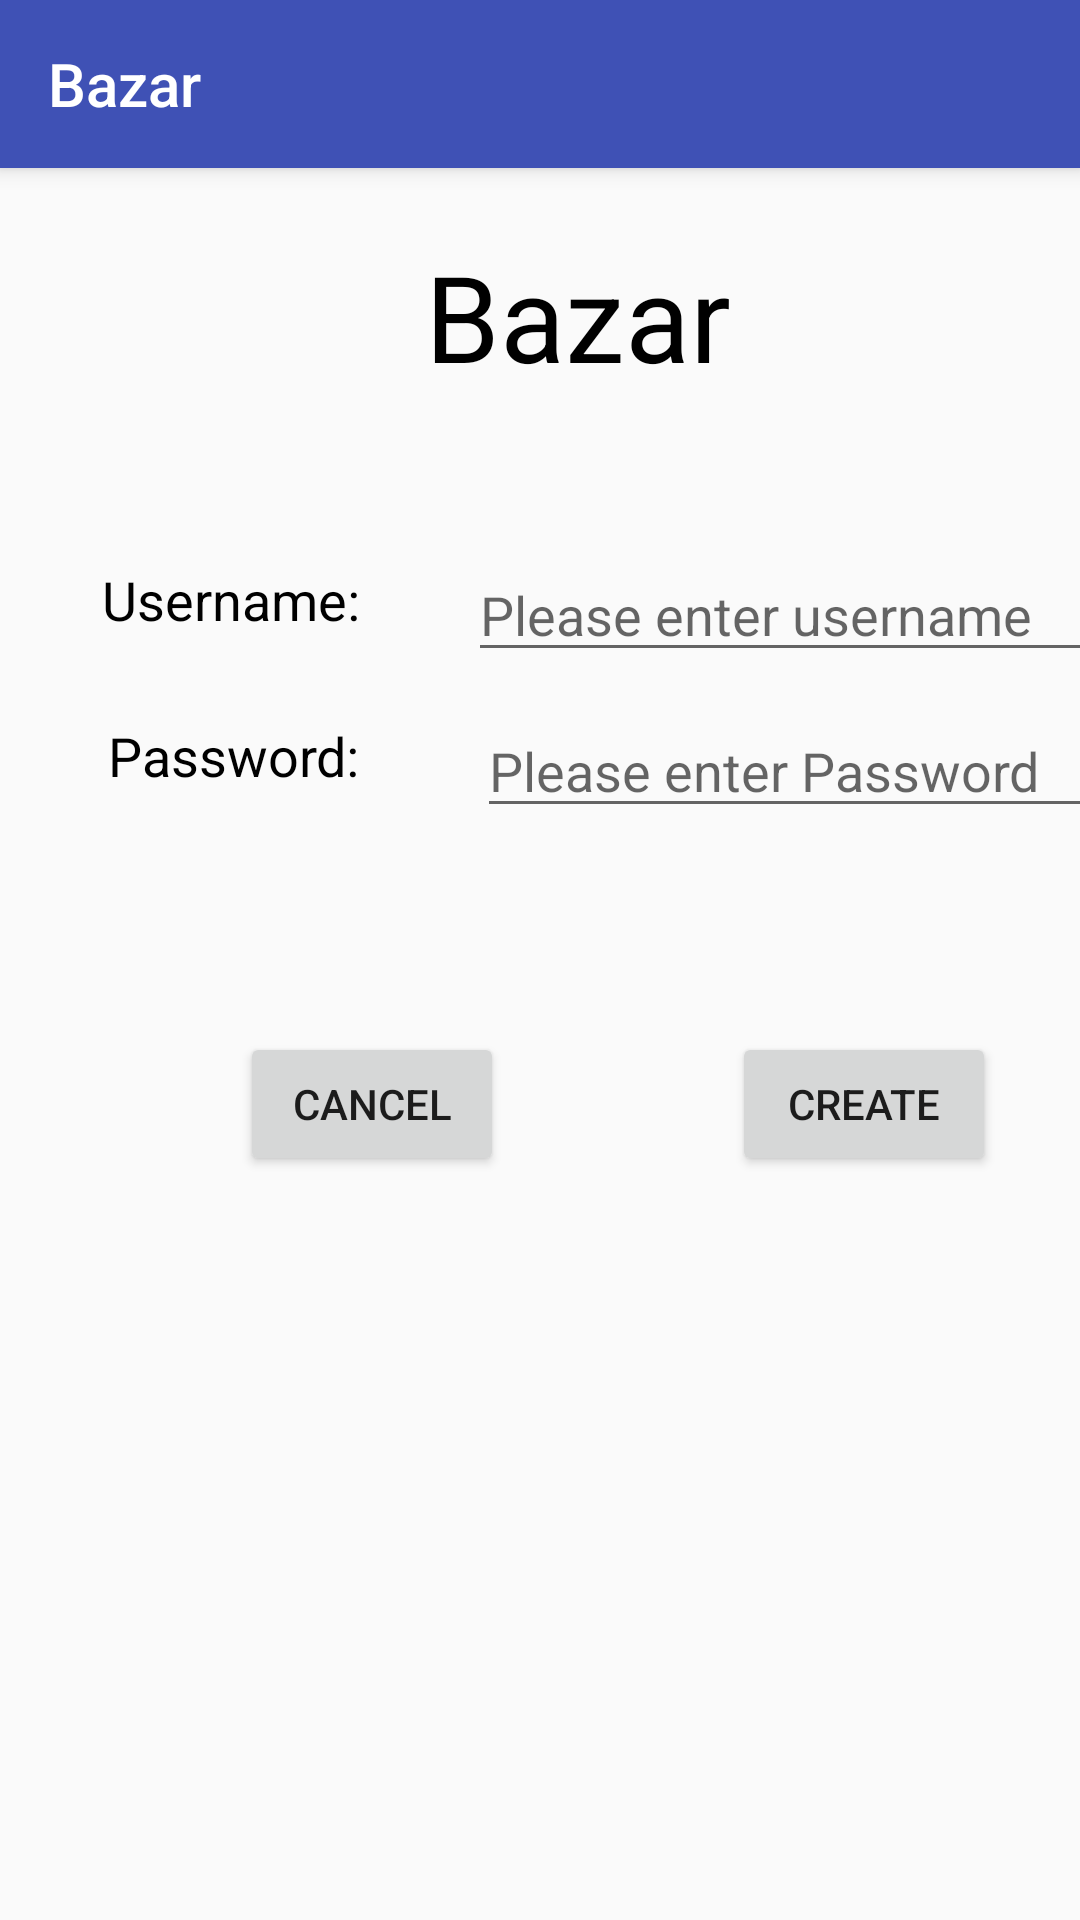

Layout XML and referenced resources for this Android screen:
<!-- AndroidManifest.xml: application theme Theme.AppCompat.Light.NoActionBar -->
<!-- res/layout/activity_create_user.xml -->
<?xml version="1.0" encoding="utf-8"?>
<android.support.constraint.ConstraintLayout xmlns:android="http://schemas.android.com/apk/res/android"
    xmlns:app="http://schemas.android.com/apk/res-auto"
    xmlns:tools="http://schemas.android.com/tools"
    android:layout_width="match_parent"
    android:layout_height="match_parent"
    tools:context=".CreateUser">

    <include layout="@layout/toolbar_with_slidermenu"/>

    <android.support.constraint.ConstraintLayout
        android:layout_width="400dp"
        android:layout_height="570dp"
        android:layout_marginStart="4dp"
        app:layout_constraintBottom_toBottomOf="parent"
        app:layout_constraintStart_toStartOf="parent">


        <EditText
            android:id="@+id/new_user_username_entry"
            android:layout_width="217dp"
            android:layout_height="wrap_content"
            android:layout_marginStart="152dp"
            android:layout_marginBottom="416dp"
            android:hint="Please enter username"
            android:textColor="@color/headlines"
            android:textSize="18dp"
            app:layout_constraintBottom_toBottomOf="parent"
            app:layout_constraintStart_toStartOf="parent" />

        <TextView
            android:id="@+id/textView7"
            android:layout_width="wrap_content"
            android:layout_height="wrap_content"
            android:layout_marginEnd="284dp"
            android:layout_marginBottom="376dp"
            android:text="Password:"
            android:textColor="@color/headlines"
            android:textSize="18dp"
            app:layout_constraintBottom_toBottomOf="parent"
            app:layout_constraintEnd_toEndOf="parent" />

        <TextView
            android:id="@+id/textView9"
            android:layout_width="wrap_content"
            android:layout_height="wrap_content"
            android:layout_marginEnd="284dp"
            android:layout_marginBottom="428dp"
            android:text="Username:"
            android:textColor="@color/headlines"
            android:textSize="18dp"
            app:layout_constraintBottom_toBottomOf="parent"
            app:layout_constraintEnd_toEndOf="parent" />

        <Button
            android:id="@+id/new_user_cancel"
            android:layout_width="wrap_content"
            android:layout_height="wrap_content"
            android:layout_marginEnd="236dp"
            android:layout_marginBottom="248dp"
            android:text="Cancel"
            app:layout_constraintBottom_toBottomOf="parent"
            app:layout_constraintEnd_toEndOf="parent" />

        <Button
            android:id="@+id/new_user_create"
            android:layout_width="wrap_content"
            android:layout_height="wrap_content"
            android:layout_marginStart="240dp"
            android:layout_marginBottom="248dp"
            android:text="Create"
            app:layout_constraintBottom_toBottomOf="parent"
            app:layout_constraintStart_toStartOf="parent" />

        <TextView
            android:id="@+id/textView11"
            android:layout_width="wrap_content"
            android:layout_height="wrap_content"
            android:layout_marginStart="8dp"
            android:layout_marginEnd="8dp"
            android:layout_marginBottom="508dp"
            android:text="Bazar"
            android:textColor="@color/headlines"
            android:textSize="40dp"
            app:layout_constraintBottom_toBottomOf="parent"
            app:layout_constraintEnd_toEndOf="parent"
            app:layout_constraintHorizontal_bias="0.46"
            app:layout_constraintStart_toStartOf="parent" />

        <EditText
            android:id="@+id/new_user_password_entry"
            android:layout_width="217dp"
            android:layout_height="wrap_content"
            android:layout_marginEnd="28dp"
            android:layout_marginBottom="364dp"
            android:ems="10"
            android:hint="Please enter Password"
            android:inputType="textPassword"
            app:layout_constraintBottom_toBottomOf="parent"
            app:layout_constraintEnd_toEndOf="parent" />

        <TextView
            android:id="@+id/add_user_progress"
            android:layout_width="wrap_content"
            android:layout_height="wrap_content"
            android:layout_marginStart="8dp"
            android:layout_marginEnd="8dp"
            android:layout_marginBottom="328dp"
            app:layout_constraintBottom_toBottomOf="parent"
            app:layout_constraintEnd_toEndOf="parent"
            app:layout_constraintHorizontal_bias="0.533"
            app:layout_constraintStart_toStartOf="parent" />

    </android.support.constraint.ConstraintLayout>

</android.support.constraint.ConstraintLayout>
<!-- res/layout/toolbar_with_slidermenu.xml (included above) -->
<?xml version="1.0" encoding="utf-8"?>

<android.support.v7.widget.Toolbar xmlns:android="http://schemas.android.com/apk/res/android"
    android:layout_width="match_parent"
    android:layout_height="?attr/actionBarSize"
    xmlns:app="http://schemas.android.com/apk/res-auto"
    android:background="@color/colorPrimary"
    android:elevation="4dp"
    android:fitsSystemWindows="true"
    android:id="@+id/toolbar"
    android:theme="@style/AppTheme.AppBarOverlay"
    app:popupTheme="@style/ThemeOverlay.AppCompat.Light"
    app:title="Bazar">

</android.support.v7.widget.Toolbar>
<!-- resources referenced by this layout -->
<resources>
  <color name="colorPrimary">#3F51B5</color>
  <color name="headlines">#000000</color>
  <style name="AppTheme.AppBarOverlay" parent="ThemeOverlay.AppCompat.Dark.ActionBar" />
</resources>
